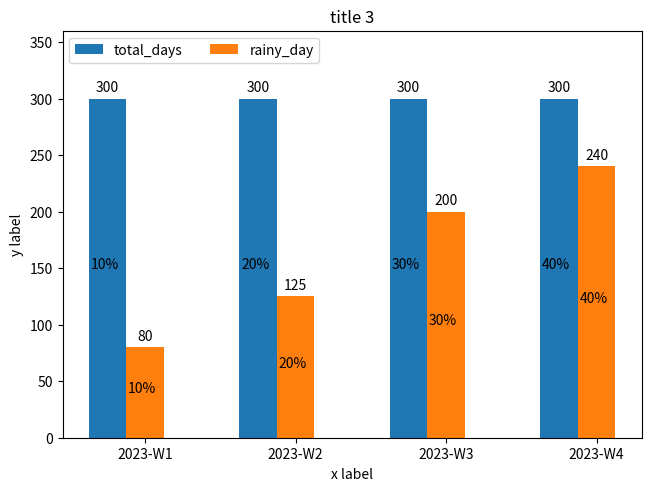

Write the Python code that produced this figure.


# https://matplotlib.org/stable/gallery/lines_bars_and_markers/barchart.html

import matplotlib.pyplot as plt
import numpy as np
import pandas as pd

def test_group_bar_chart(chart_title='my chart title', col_groups=None, col_groups_data=None,
           x_label='x label', x_min=None, x_max=None,
           y_label='y label', y_min=None, y_max=None
):
    if col_groups is None:
        msg = "Column groups is None"
        raise SystemError(msg)
    if col_groups_data is None:
        msg = "Column Groups Data is None"
        raise SystemError(msg)

    fig, ax = plt.subplots(layout='constrained')

    x = np.arange(len(col_groups))  # the label locations
    width = 0.25  # the width of the bars
    multiplier = 0

    for k, v in col_groups_data.items():
        offset = width * multiplier
        rects = ax.bar(x + offset, v, width, label=k)
        ax.bar_label(rects, padding=3)

        # todo: START- add a % in the middle of the bars, need to generalise it
        texts_x = x + offset
        texts_x -= width/2.2
        texts_y = np.array(v) / 2

        text_lst = [10, 20, 30, 40, 10, 20, 30, 40]
        text_font = {
            'family': 'serif',
            'color': 'black',
            'weight': 'normal',
            'size': 8
        }

        for i in range(len(texts_x)):
            plt.text(x=texts_x[i], y=texts_y[i], s=f'{text_lst[i]}%')

        # todo: END - add a % in the middle of the bars, need to generalise it

        multiplier += 1

    # ax.plot(col_groups, col_groups_data['dev_no_jira'], color='black')

    # Add some text for labels, title and custom x-axis tick labels, etc.
    ax.set_xlabel(x_label)
    ax.set_ylabel(y_label)
    ax.set_title(chart_title)
    ax.set_xticks(x + width, col_groups)
    ax.legend(loc='upper left', ncols=len(col_groups_data.keys()))

    if y_min is not None and y_max is not None:
        ax.set_ylim(y_min, y_max)
    elif y_min is not None:
        ax.set_ylim(y_min)

    plt.savefig('test.png')
    plt.show()


if __name__ == "__main__":
    # COL_GROUPS = ["2023-W1", "2023-W2", "2023-W3", "2023-W4"]
    data = {
        'year_month': ["2023-W1", "2023-W2", "2023-W3", "2023-W4"],
        'rainy_day': [80, 125, 200, 240],
        'sunny_day': [220, 175, 100, 60],
        'total_days': [300, 300, 300, 300]
    }

    # for k, v in data.items():
    #     print(k)
    #     print(v)
    #     print()
    #
    #     input('wait ah')

    df = pd.DataFrame(data)
    print(df, '\n')

    y_min = min(df[['total_days', 'rainy_day']].min())
    if y_min > 0:
        y_min = 0

    y_max = max(df[['total_days', 'rainy_day']].max()) * 1.2

    print(y_min, y_max)

    COL_GROUPS = df['year_month'].tolist()
    COL_GROUPS_DATA = df[['total_days', 'rainy_day']].to_dict(orient='list')

    print(COL_GROUPS)
    print()
    for k, v in COL_GROUPS_DATA.items():
        print(k, ': ', v)

    test_group_bar_chart(chart_title='title 3',
                         col_groups=COL_GROUPS, col_groups_data=COL_GROUPS_DATA,
                         y_min=y_min, y_max=y_max)
